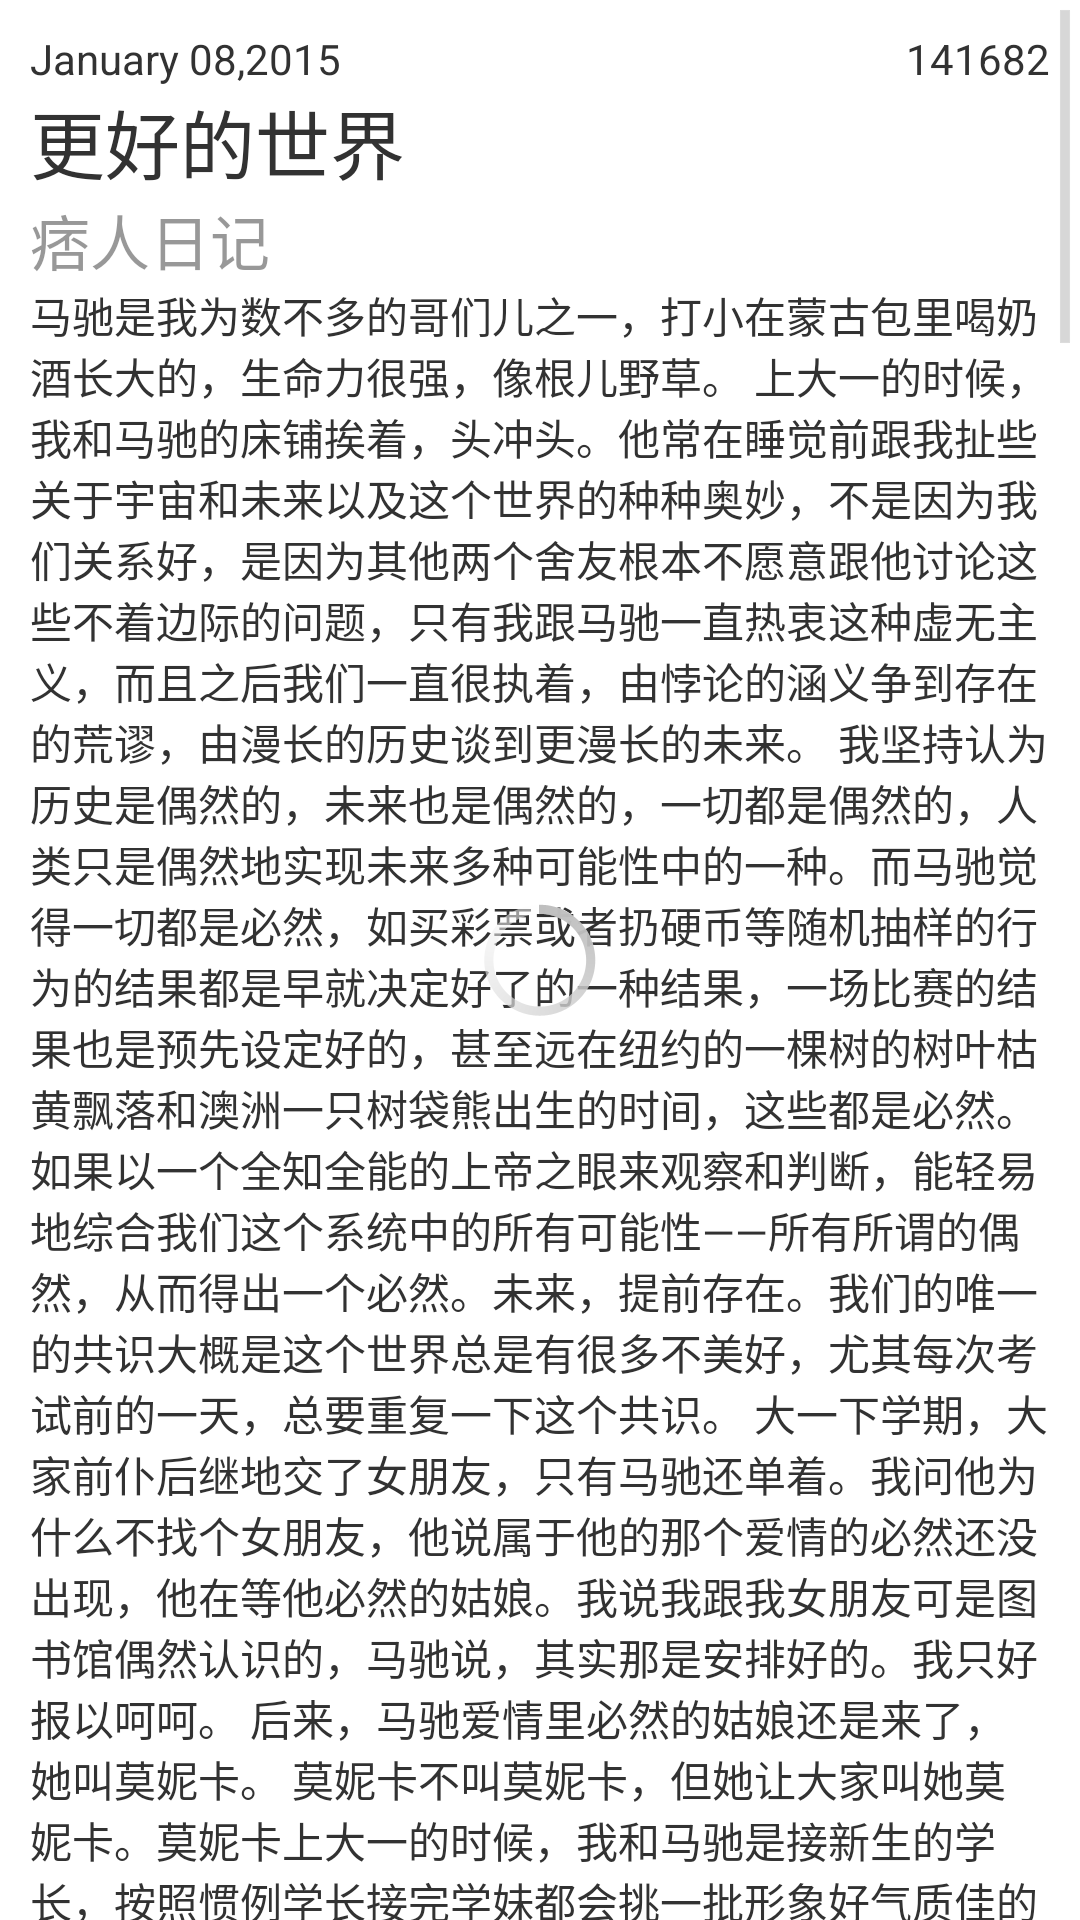

Produce the Android XML layout that renders to this screen, including the resource entries it uses.
<!-- AndroidManifest.xml: application theme AppTheme -->
<!-- res/layout/fragment_content_sub.xml -->
<?xml version="1.0" encoding="utf-8"?>
<FrameLayout xmlns:android="http://schemas.android.com/apk/res/android"
    android:layout_width="match_parent"
    android:layout_height="match_parent">

    <ScrollView
        android:id="@+id/layout_content"
        android:layout_width="match_parent"
        android:layout_height="match_parent">

        <LinearLayout
            android:layout_margin="10dp"
            android:orientation="vertical"
            android:layout_width="match_parent"
            android:paddingBottom="10dp"
            android:layout_marginBottom="10dp"
            android:layout_height="wrap_content">

            <LinearLayout
                android:orientation="horizontal"
                android:layout_width="match_parent"
                android:layout_height="wrap_content">

                <TextView
                    android:id="@+id/tv_dateTime"
                    android:layout_width="wrap_content"
                    android:layout_height="wrap_content"
                    android:layout_weight="1"
                    android:layout_gravity="center_vertical"
                    android:text="January 08,2015" />

                <TextView
                    android:layout_width="wrap_content"
                    android:layout_height="wrap_content"
                    android:gravity="end|center_vertical"
                    android:drawableLeft="@drawable/ic_launcher"
                    android:drawableStart="@drawable/ic_launcher"
                    android:text="141682" />
            </LinearLayout>

            <TextView
                android:id="@+id/tv_articletitle"
                android:layout_width="match_parent"
                android:layout_height="wrap_content"
                android:text="更好的世界"
                android:textSize="25sp" />

            <TextView
                android:id="@+id/tv_articleauthor"
                android:layout_width="match_parent"
                android:layout_height="wrap_content"
                android:text="痞人日记"
                android:textSize="20sp"
                android:enabled="false" />

            <TextView
                android:id="@+id/tv_article"
                android:layout_width="match_parent"
                android:layout_height="wrap_content"
                android:text="@string/article_content" />

            <LinearLayout
                android:layout_width="match_parent"
                android:orientation="vertical"
                android:layout_height="wrap_content">

                <LinearLayout
                    android:layout_width="match_parent"
                    android:layout_marginBottom="20dp"
                    android:layout_marginTop="20dp"
                    android:layout_height="wrap_content"
                    android:orientation="horizontal">

                    <TextView
                        android:layout_width="wrap_content"
                        android:layout_height="wrap_content"
                        android:text="痞人日记" />

                    <TextView
                        android:layout_width="wrap_content"
                        android:layout_height="wrap_content"
                        android:layout_weight="1"
                        android:enabled="false"
                        android:text="\@痞人日记" />
                </LinearLayout>

                <TextView
                    android:id="@+id/tv_articleauthordesc"
                    android:layout_width="match_parent"
                    android:layout_height="wrap_content"
                    android:layout_marginBottom="20dp"
                    android:text="痞人日记，本命周中强，作家、编剧。" />

            </LinearLayout>

        </LinearLayout>
    </ScrollView>
    <ProgressBar
        android:id="@+id/proBar_contentsub"
        android:layout_width="wrap_content"
        android:layout_height="wrap_content"
        android:layout_gravity="center" />
</FrameLayout>
<!-- resources referenced by this layout -->
<resources>
  <string name="article_content">马驰是我为数不多的哥们儿之一，打小在蒙古包里喝奶酒长大的，生命力很强，像根儿野草。
  
  
  
  上大一的时候，我和马驰的床铺挨着，头冲头。他常在睡觉前跟我扯些关于宇宙和未来以及这个世界的种种奥妙，不是因为我们关系好，是因为其他两个舍友根本不愿意跟他讨论这些不着边际的问题，只有我跟马驰一直热衷这种虚无主义，而且之后我们一直很执着，由悖论的涵义争到存在的荒谬，由漫长的历史谈到更漫长的未来。
  
  
  
  我坚持认为历史是偶然的，未来也是偶然的，一切都是偶然的，人类只是偶然地实现未来多种可能性中的一种。而马驰觉得一切都是必然，如买彩票或者扔硬币等随机抽样的行为的结果都是早就决定好了的一种结果，一场比赛的结果也是预先设定好的，甚至远在纽约的一棵树的树叶枯黄飘落和澳洲一只树袋熊出生的时间，这些都是必然。如果以一个全知全能的上帝之眼来观察和判断，能轻易地综合我们这个系统中的所有可能性——所有所谓的偶然，从而得出一个必然。未来，提前存在。我们的唯一的共识大概是这个世界总是有很多不美好，尤其每次考试前的一天，总要重复一下这个共识。
  
  
  
  大一下学期，大家前仆后继地交了女朋友，只有马驰还单着。我问他为什么不找个女朋友，他说属于他的那个爱情的必然还没出现，他在等他必然的姑娘。我说我跟我女朋友可是图书馆偶然认识的，马驰说，其实那是安排好的。我只好报以呵呵。
  
  
  
  后来，马驰爱情里必然的姑娘还是来了，她叫莫妮卡。
  
  
  
  莫妮卡不叫莫妮卡，但她让大家叫她莫妮卡。莫妮卡上大一的时候，我和马驰是接新生的学长，按照惯例学长接完学妹都会挑一批形象好气质佳的谈谈心，聊聊大学里的注意事项，告诉她们怎么避免被坏人欺负。就在那次饭局上，莫妮卡义无反顾地爱上了马驰这棵野草，她说原因是觉得马驰很耿直，他在饭局上当大伙儿的面说一个女生发型难看得像坨屎。What a fuck reason！事实上马驰是他娘的喝多了。但女人是奇怪的动物，不一定因为一个什么样的理由就喜欢上一个什么样的人。
  
  
  
  人无野草不肥，莫妮卡有了马驰这棵野草之后着实胖了不少，马驰也非常认可，总是夸莫妮卡弹性越来越好。那之后，马驰和莫妮卡一直都是感动校园模范情侣，我们宿舍除马驰之外的三个人加一块儿换了20多个女朋友了，这两人依然情比金坚。马驰常以此为例跟我灌输他的理论：你们的女朋友将来必然都是别人的，而莫妮卡必然是我的。大伙儿恨得牙痒痒，甚至曾经半夜合计着打折他的腿，然后问他是不是必然要瘸一阵儿。
  
  
  
  莫妮卡上大三的时候，我们要毕业了。那年的末尾，所有人都忙活着扎堆儿狂欢以便冲淡即将分别的忧伤。莫妮卡文艺呵呵望着球场上的马驰，跟大伙儿说：“我有一棵草，宁可枯萎，都不能把他弄丢。”这句听来很酸的话，把旁边莫妮卡室友的眼眶都给说湿了。
  
  
  
  离开学校前的几天，马驰来了一帮高中的同学，尽管全是半成品的蒙古大汉，我们还是抱着“客人不喝醉，主人很惭愧”的情怀将来者全部撂倒了，望着醉尸遍野的客厅，莫妮卡豪迈地说“不以喝醉为目的的饭局都是耍流氓”，然后就毅然决然地趴下了。
  
  
  
  马驰那帮朋友撤后的第二天，我们又坚持喝到凌晨五点，酒瓶子满地，光碰杯都把我的体力消耗殆尽了。我觉得奇饿无比，马驰说我带你去买豆腐脑。马驰除了学生身份，副业是玩赛车，骑着一个改得无法再改的公路赛，平时人还未到，耳边却已响起嗡嗡声，以马驰的话说，越要刹车的时候越给油，不轰进去几块钱油绝不停车，就怕别人不看他。
  
  
  
  那天我坐上摩托便后悔了，因为当时我戴着眼镜都觉得眼睛被风吹得睁不开了。默默无语两眼泪，耳边响起轰鸣声。我闭着眼问马驰能否看见前面的道，马驰很淡定地说，看不见。我当时最后悔的事就是没立遗嘱。买完豆腐脑，我完全沉浸在即将告别饥饿的喜悦中，可就在他将速度放得很慢的时候我们却摔倒了，马驰腾一下就站起来，先把摩托扶起来，回头看了一眼坐在地上的我，根本没问我有没有摔到哪儿，只说了一句，你怎么把豆腐脑扔地上了？这句话把我问愣了，然后下一句话我崩溃了，“你怎么把豆腐脑扔那么远？”
  
  
  
  当天晚上我带着惊吓过度的心情以及那条瘸腿一边喝酒一边学马驰怪我扔豆腐脑的事儿，可这帮禽兽没一个问我腿摔什么样，倒是我自己死不要脸见着一个就掀起裤子让人家看一眼，后来马驰说：“别显摆了，就是瘀一块。”那感觉就好像我没摔出个生活不能自理，很对不起大家伙。大概在马驰看来我摔这一下，也是这个世界必然的不美好。
  
  
  
  马驰和我，还有另外一个舍友唐东，都留在了这座城市实习，大家隔三差五一起回学校聚一聚。马驰常跟莫妮卡说，等你毕业了我就娶你，莫妮卡也总是一脸幸福地说，等你。
  
  
  
  马驰本来就特爱玩赛车，实习以后更是痴迷得不行。最牛X的是，跟马驰在同一公司实习的唐东也被马驰给带成了业余赛车手，他俩总是带着各种姑娘穿梭在马路上，就是没带过莫妮卡，对此莫妮卡时常表达不满。一次吃过大排档后，莫妮卡非要坐马驰的车，马驰不让坐。莫妮卡说，你是不是事儿妈啊？唐东说那你还是坐我的吧，马驰赶忙接茬说，别别，就你丫那技术算了吧。莫妮卡也没理会马驰，跟唐东说：“还是别了，你那姑娘还等你呢！我就要马驰带我，老带别人不带我什么意思！”
  
  
  
  那天晚上，马驰带莫妮卡在那条走了几千次的马路上游荡，突然对面来了一辆车，刹车来不及，马驰极力地拐到旁边，却撞到电线杆上，在摔的时候马驰回过来的手用力扶着莫妮卡的腰。那是一次真正的飞翔，马驰腿断了，手指也折了两根，都是因为保护莫妮卡。
  
  
  
  那次事故让马驰和莫妮卡在医院躺了很久，那段时间我和唐东经常往医院跑，打着石膏躺在病床上的马驰，除了委托我把他的摩托车卖给了收废铁的，那些天一言未发。而莫妮卡一直不肯见我们，当时莫妮卡的姐姐在医院照顾她。马驰出院那天，一瘸一拐地走到莫妮卡病床前说：“我骑车的时候谁都敢带，就是不敢带你，你知道我害怕你出事。”莫妮卡说：“我不知道。” 两个人沉默了很久，莫妮卡始终没有把头转过来看马驰一眼。
  
  
  
  莫妮卡出院后跟姐姐住在一起，再也没出来跟我们吃过饭。马驰还是常去看莫妮卡，但每次回来都是愁眉不展，我和唐东也从不问起他们的事情，总之我们之间少了太多的欢声笑语。几个月后，莫妮卡和马驰分手了，马驰痛苦万分。他和我说，这个世界真的太多不美好了，不美好到连我必然的幸福都拿走了。
  
  
  
  那之后，马驰经常喝大了来找我聊天，其间跟我读了好多诗，我只记得其中的一句是“你记得也好，最好你忘掉”，事实是抛弃得多了，却越发不能忘记。然后马驰又开始跟我聊佛学，问我投胎转世以后还能不能找到上辈子的人。我说别蛋逼了，我怎么会知道，不都是必然的吗？滚回去睡吧。
  
  
  
  佛学大概是比爱情更复杂的话题，人们总是一说就错。所以还是只谈爱情，以免错得前仆后继。
  
  
  
  他们分手后，马驰开始步行三个小时去学校找莫妮卡，开始去素食店吃饭，开始不用手机，开始很少讲话，开始戒烟，开始决定出家，甚至剃了头发，出家前给我打过电话说：“我出家是为了莫妮卡，也可能为了自己。”然后，马驰就走了。
  
  
  
  七天后，马驰回来了。莫妮卡过来和我一起陪他待了20个小时，抽了3盒半烟，喝了4个易拉罐，上了3次厕所，洗了2次脸，看了7部电影，两小无猜，印度支那，小武，天生杀人狂，神枪手之死，破碎的拥抱，苦月亮。其间谁也没说话。末了，马驰说不准备出家了，出家也没用，他过不了自己这道坎儿。
  
  
  
  莫妮卡说：“没人关心你的好坏，你知道那天唐东女朋友问我什么，她没问我你为什么出家，而是满脸堆笑地问我，马驰剃了头发是不是还像从前一样帅。其实有些问题，已经没有答案，就像你突然决定出家和决定回来，都不在我的想法里，可还是按照时间的先后发生了。”
  
  
  
  很快，我因为工作原因去了深圳，那段日子我时常怀念以前的岁月，怀念马驰二半夜抻着脖梗跟我讨论不美好的世界的种种未来，怀念莫妮卡指挥我们几个文弱书生灌倒一群蒙古大汉的豪迈形象，也怀念坐在那辆破公路赛上的一次次迎风流泪。可也只剩下怀念，因为在我从深圳回来之前，马驰和莫妮卡先后换了号码，两个人谁都没有告诉我新的联系方式，之后杳无音讯。
  
  
  
  按照时间先后接下来一件大事情发生在马驰和莫妮卡分手两年以后，08年汶川地震，我接到唐东的电话，他告诉我地震的时候马驰刚好在绵阳出差，被埋在土里三天四夜，被扒拉出来的时候人活着，但是右眼被扎失明了，左腿截肢。
  
  
  
  马驰被送回来的时候，首先见到的是莫妮卡。当时我也在场，莫妮卡拿掉马驰的眼镜，把坐在轮椅上的马驰揽到怀里，抚着马驰的头说：“我已经不明白生活的惊喜是什么，是你能活着回来，还是什么别的，我都他妈的不知道，这几年我歇斯底里却又长久沉默地待在原地，焦虑却又安逸地看你变化，谁也没想过，我有多他妈的疼，而这些，全是我最爱的人带给我的，我该说什么？说那年，我对你说，什么都没劲！你说，那就找点有劲的，比如跟你上床。我说上床也快腻了，你带我飙车吧，你说不行，我说就要。你永远都依着我，结果撞了车，我的脸磕了一下，当时也没觉得疼，我们就趴在那互相看着，你一只手使劲托着我的腰，另一只手紧紧地攥着我的手，我手都有点疼了，后来下车，你还是攥着我的手，一如我们漫长的沉默。我还该说什么呢？”
  
  
  
  婚礼上，马驰抚摸着莫妮卡全是疤痕的脸说：“当年我真该早点儿把车当废铁卖了，有爱人在的时候我们谁也不该选择冒险。你跟我说脸摔成这样不好看了，死活要离开我的时候，你知道我有多难受吗？莫妮卡，虽然现在我只剩下了一只眼睛，可我依然可以看得清，现在的你，一如18岁时那么温柔，年轻貌美。”
  
  
  
  那天，我在日记里写了一句话：树在，山在，大地在，岁月在，马驰在，莫妮卡在，你还要怎样更好的世界？
  
  （本文节选自痞人日记新书《青春若有张不老的脸》）</string>
</resources>
